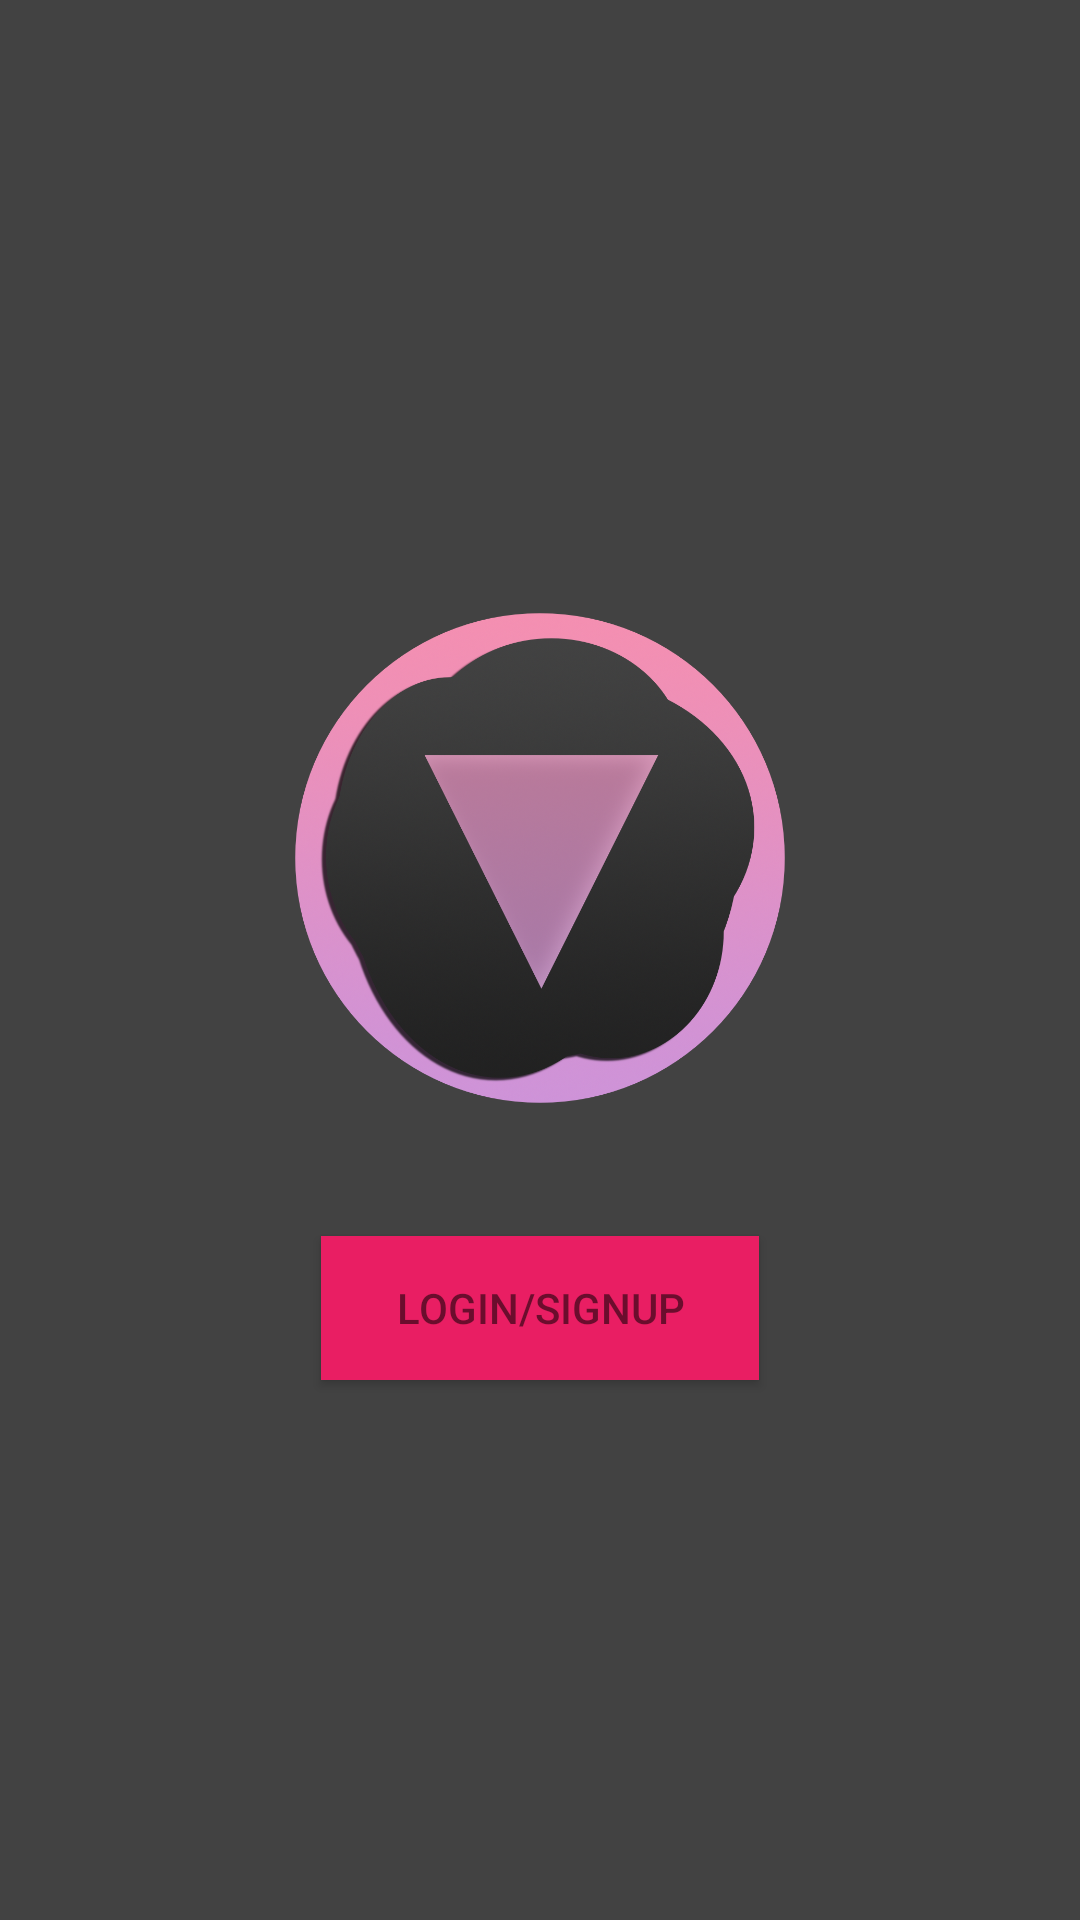

The Android layout XML behind this screen, and the referenced resources:
<!-- AndroidManifest.xml: application theme AppTheme -->
<!-- res/layout/activity_login.xml -->
<?xml version="1.0" encoding="utf-8"?>

<LinearLayout xmlns:android="http://schemas.android.com/apk/res/android"
    xmlns:app="http://schemas.android.com/apk/res-auto"
    xmlns:tools="http://schemas.android.com/tools"
    android:layout_width="match_parent"
    android:layout_height="match_parent"
    android:paddingBottom="@dimen/activity_vertical_margin"
    android:paddingLeft="@dimen/activity_horizontal_margin"
    android:paddingRight="@dimen/activity_horizontal_margin"
    android:paddingTop="@dimen/activity_vertical_margin"
    tools:context="com.androidchatapp.Login"
    android:orientation="vertical"
    android:gravity="center">

    <ImageView
        android:id="@+id/imageView"
        android:layout_width="178dp"
        android:layout_height="252dp"
        android:src="@drawable/void_logo_fullsize" />

    <Button
        android:id="@+id/loginButton"
        android:layout_width="146dp"
        android:layout_height="wrap_content"
        android:layout_marginBottom="20dp"
        android:background="@color/colorAccent"
        android:elevation="1dp"
        android:text="Login/Signup"
        android:textColor="?android:attr/textColorTertiary" />

</LinearLayout>
<!-- resources referenced by this layout -->
<resources>
  <color name="colorAccent">#e91e63</color>
  <dimen name="activity_horizontal_margin">8dp</dimen>
  <dimen name="activity_vertical_margin">8dp</dimen>
  <!-- drawable void_logo_fullsize: png bitmap (drawable, 966388 bytes) -->
  <style name="AppTheme" parent="Theme.AppCompat.Light">
          
          <item name="colorPrimary">@color/colorPrimary</item>
          <item name="colorPrimaryDark">@color/colorPrimaryDark</item>
          <item name="colorAccent">@color/colorAccent</item>
          <item name="actionOverflowMenuStyle">@style/OverflowMenu</item>
          <item name="android:colorForeground">@color/foreground_material_light</item>
          <item name="android:textColorPrimary">@color/text_color_primary</item>
          <item name="android:colorBackground">@color/background_material_light</item>
      </style>
  <color name="colorPrimary">#212121</color>
  <color name="colorPrimaryDark">#000000</color>
  <style name="OverflowMenu" parent="Widget.AppCompat.PopupMenu.Overflow">
          <item name="android:overlapAnchor">false</item>
          <item name="android:dropDownHorizontalOffset">?attr/actionBarSize</item>
      </style>
  <color name="foreground_material_light">#757575</color>
  <color name="text_color_primary">#f5f5f5</color>
  <color name="background_material_light">#424242</color>
</resources>
